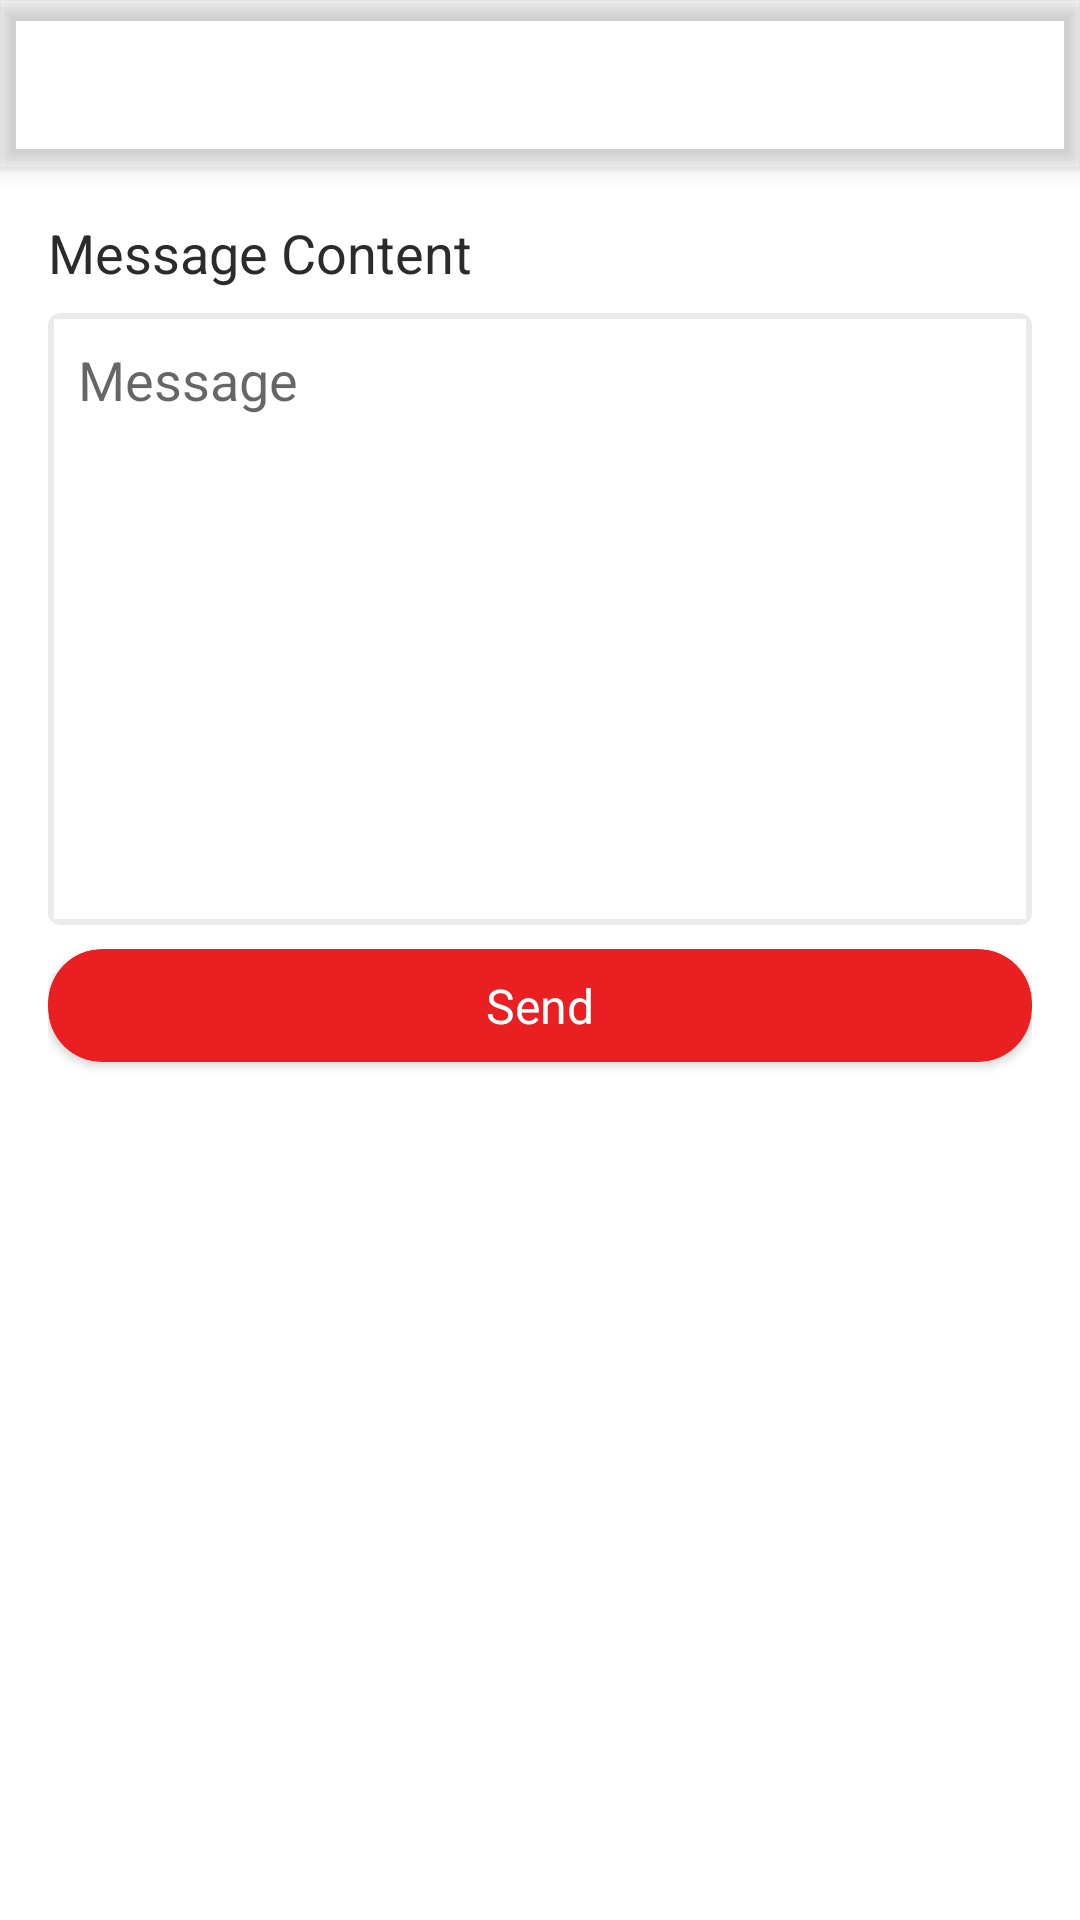

The Android layout XML behind this screen, and the referenced resources:
<!-- AndroidManifest.xml: application theme AppTheme -->
<!-- res/layout/fragment_message.xml -->
<?xml version="1.0" encoding="utf-8"?>
<androidx.coordinatorlayout.widget.CoordinatorLayout xmlns:android="http://schemas.android.com/apk/res/android"
    xmlns:app="http://schemas.android.com/apk/res-auto"
    android:layout_width="match_parent"
    android:layout_height="match_parent"
    android:background="@android:color/white"
    android:gravity="center"
    android:orientation="vertical">

    <com.google.android.material.appbar.AppBarLayout
        android:layout_width="match_parent"
        android:layout_height="wrap_content"
        android:background="@null">

        <androidx.appcompat.widget.Toolbar
            android:id="@+id/toolbar"
            app:titleTextAppearance="@style/toolbarTextAppearance"
            android:layout_width="match_parent"
            android:layout_height="?actionBarSize"
            app:contentInsetEnd="0dp"
            app:contentInsetStart="0dp"
            app:navigationIcon="@drawable/back_button" />
    </com.google.android.material.appbar.AppBarLayout>

    <androidx.core.widget.NestedScrollView
        android:layout_width="match_parent"
        android:layout_height="match_parent"
        app:layout_behavior="com.google.android.material.appbar.AppBarLayout$ScrollingViewBehavior">

        <LinearLayout
            android:layout_width="match_parent"
            android:layout_height="wrap_content"
            android:orientation="vertical"
            android:padding="16dp">

            <TextView
                android:layout_width="match_parent"
                android:layout_height="wrap_content"
                android:layout_marginBottom="8dp"
                android:text="@string/message_content"
                android:textColor="@color/textColor"
                android:textSize="@dimen/text_normal_x" />

            <androidx.cardview.widget.CardView
                android:layout_width="match_parent"
                android:layout_height="wrap_content"
                android:layout_marginBottom="8dp"
                app:cardBackgroundColor="@color/gray"
                app:cardCornerRadius="4dp">

                <EditText
                    android:id="@+id/message"
                    android:layout_width="match_parent"
                    android:layout_height="wrap_content"
                    android:layout_margin="2dp"
                    android:background="@android:color/white"
                    android:gravity="start"
                    android:hint="@string/message"
                    android:inputType="text"
                    android:minHeight="200dp"
                    android:minLines="5"
                    android:padding="8dp" />
            </androidx.cardview.widget.CardView>

            <androidx.cardview.widget.CardView
                android:id="@+id/send"
                style="@style/buttonCardStyle"
                android:layout_width="match_parent"
                android:layout_height="wrap_content"
                android:layout_marginBottom="8dp">

                <TextView
                    style="@style/buttonText"
                    android:layout_width="match_parent"
                    android:layout_height="wrap_content"
                    android:gravity="center"
                    android:text="@string/send" />
            </androidx.cardview.widget.CardView>
        </LinearLayout>
    </androidx.core.widget.NestedScrollView>

    <include layout="@layout/progress_layout" />
</androidx.coordinatorlayout.widget.CoordinatorLayout>
<!-- res/layout/progress_layout.xml (included above) -->
<?xml version="1.0" encoding="utf-8"?>
<RelativeLayout xmlns:android="http://schemas.android.com/apk/res/android"
    android:id="@+id/progress"
    android:layout_width="match_parent"
    android:layout_height="match_parent"
    android:background="@color/colorPrimaryTrans"
    android:visibility="gone">

    <ProgressBar
        style="@style/myProgress"
        android:layout_width="200dp"
        android:layout_height="wrap_content"
        android:layout_centerInParent="true"
        android:indeterminateOnly="true"
        android:scaleY="4"
        android:theme="@style/myProgress" />
</RelativeLayout>
<!-- resources referenced by this layout -->
<resources>
  <color name="colorPrimaryTrans">#43A0A0A0</color>
  <color name="gray">#EBEBEB</color>
  <color name="textColor">#2B2B2B</color>
  <dimen name="text_normal_x">18sp</dimen>
  <string name="message">Message</string>
  <string name="message_content">Message Content</string>
  <string name="send">Send</string>
  <style name="buttonCardStyle" parent="CardView">
          <item name="cardCornerRadius">@dimen/button_corner</item>
          <item name="cardPreventCornerOverlap">true</item>
          <item name="cardBackgroundColor">@color/colorPrimary</item>
          <item name="android:clickable">true</item>
          <item name="android:focusable">true</item>
          <item name="android:foreground">?selectableItemBackground</item>
      </style>
  <style name="buttonText">
          <item name="android:textColor">@android:color/white</item>
          <item name="android:textSize">@dimen/text_normal</item>
          <item name="android:padding">8dp</item>
      </style>
  <style name="myProgress" parent="@style/Widget.AppCompat.ProgressBar.Horizontal">
          <item name="colorControlActivated">@color/colorPrimary</item>
          <item name="colorAccent">@color/colorPrimary</item>
      </style>
  <style name="toolbarTextAppearance" parent="TextAppearance.Widget.AppCompat.Toolbar.Title">
          <item name="android:textColor">@android:color/black</item>
          <item name="android:textSize">@dimen/text_normal</item>
          <item name="android:textStyle">normal</item>
      </style>
  <style name="AppTheme" parent="Theme.AppCompat.Light.NoActionBar">
          
          <item name="colorPrimary">@color/colorPrimary</item>
          <item name="colorPrimaryDark">@color/colorPrimaryDark</item>
          <item name="colorAccent">@color/colorAccent</item>
      </style>
  <dimen name="button_corner">18dp</dimen>
  <color name="colorPrimary">#EA1F22</color>
  <dimen name="text_normal">16sp</dimen>
  <color name="colorPrimaryDark">#EA1F22</color>
  <color name="colorAccent">#EA1F22</color>
</resources>
